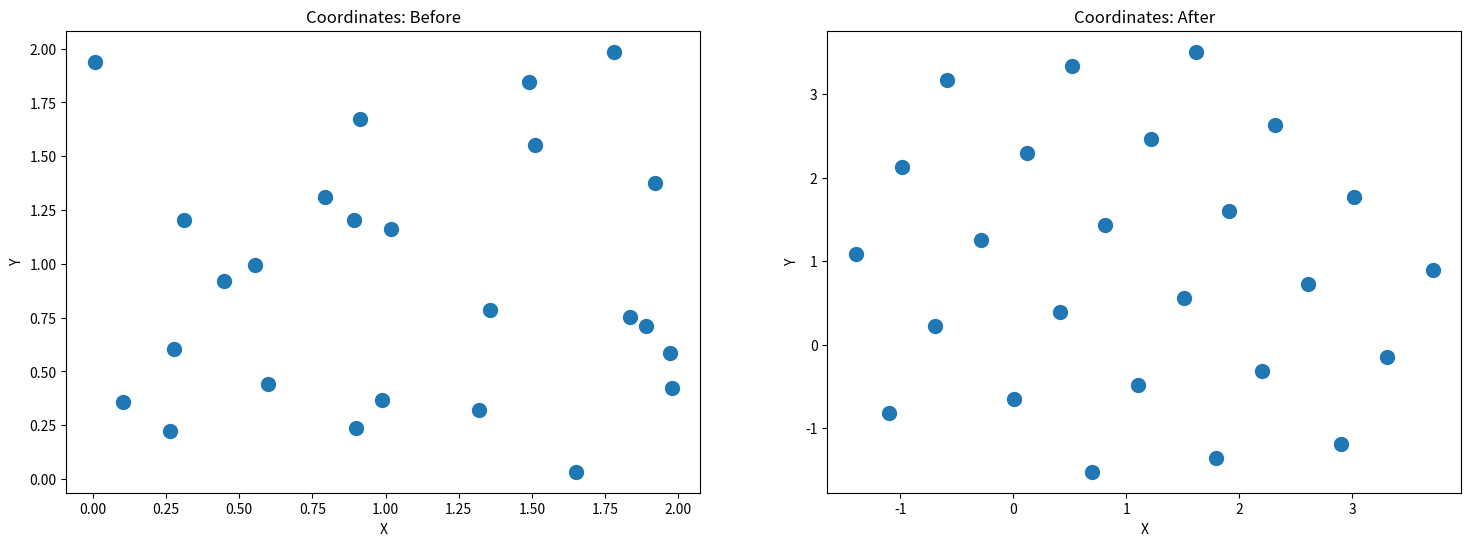

Source code (Python):
#!/usr/bin/env python3
# -*- coding: utf-8 -*-
"""
Created on Sat Dec 28 18:52:04 2019

[redacted]
"""

import matplotlib.pyplot as plt
import numpy as np

#############################################################
def force(pos):
    f = np.zeros((len(pos),2))
    for i in range(len(pos)-1):
        for j in range(i+1, len(pos)):
            r = np.linalg.norm(pos[i]-pos[j])
            fij = (6/r**2)*(2/r**12 - 1/r**6)*(pos[i]-pos[j])
            f[i] += fij
            f[j] -= fij
    # Compute maximum force (magnitude)
    maxf = np.linalg.norm(f,axis=1).max()
    return maxf, f # Return a tuple: both max f, and force array
###############################################################
def potnrg(pos):
    nrg = 0.0
    allnrg = np.zeros(len(pos))
    for i in range(len(pos)-1):
        for j in range(i+1, len(pos)):
            r = np.linalg.norm(pos[i]-pos[j])
            nrg += 1/r**12 - 1/r**6
            allnrg[i] += nrg
            allnrg[j] += nrg
    return nrg, allnrg
############################################################
# Initialise coordinates on a square grid with spacing 1.5 units
def create_grid(npart):
    pos = np.zeros((npart,2))
    for i in range(boxl):
        for j in range(boxl):
            pos[boxl*i+j] = 1.3*np.array([i,j])
    return pos
#########################################################
def create_random(npart, spacing):
    return np.random.random((npart,2))*spacing
########################################################

#Initialise ...
boxl = 5
npart = boxl**2 # Number of particles
steps = 1000
tol = 1.0e-3
###########################################################
# Choose any of the following two methods for creating
# initial structure ...
pos = create_random(npart, 2.0)
#pos = create_grid(npart)
#############################################################

pos_init = pos.copy() # Initial position saved for plotting later

#Steepest descent starts
for step in range(steps):
    alpha = 0.01
    maxf, f = force(pos)
    if maxf > 10:
        # alpha = alpha / maxf
        alpha /= maxf
    pos += alpha*f

    print(step, ": Energy = ", potnrg(pos)[0], "Max. Force = ", maxf)

    if maxf < tol: # Convergence is checked by max force value, not energy
        np.savetxt("LJ-2D-config.dat", pos)
        print(f"Converged after {step} steps!")
        break

# Compare initial and final coordinates
col_init = potnrg(pos_init)[1]
col = potnrg(pos)[1]
plt.figure(1,figsize=(18, 6))
# Initial coordinates
plt.subplot(121)
plt.xlabel('X')
plt.ylabel('Y')
plt.title('Coordinates: Before')
plt.scatter(pos_init[:,0],pos_init[:,1],s=100) # ,c=col_init, cmap='magma') # Before

# Final coordinates
plt.subplot(122)
plt.xlabel('X')
plt.ylabel('Y')
plt.title('Coordinates: After')
plt.scatter(pos[:,0],pos[:,1],s=100) #,c=col, cmap='magma') # After
plt.show()

